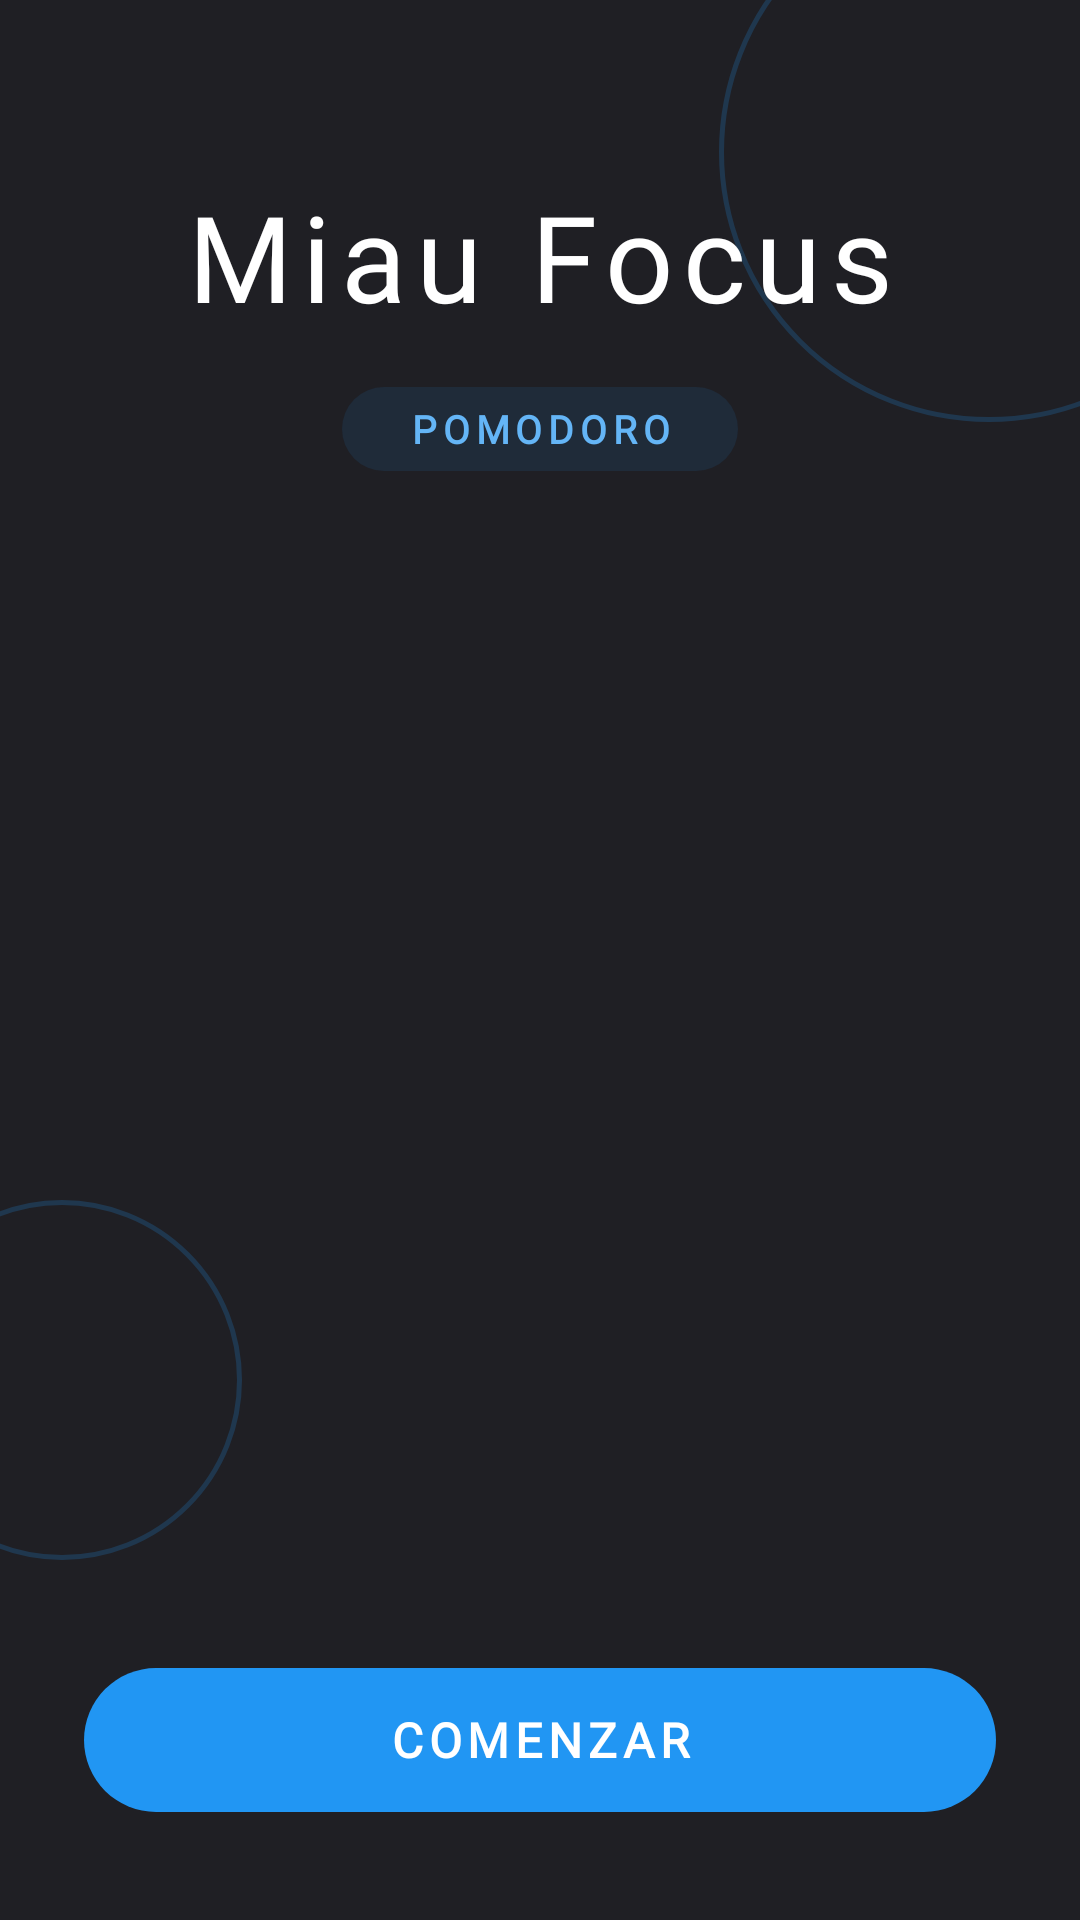

Reconstruct the res/layout file that produces this screen, plus the resources it refers to.
<!-- AndroidManifest.xml: activity theme Theme.Pomodoro -->
<!-- res/layout/activity_bienvenida.xml -->
<androidx.constraintlayout.widget.ConstraintLayout
    xmlns:android="http://schemas.android.com/apk/res/android"
    xmlns:app="http://schemas.android.com/apk/res-auto"
    android:layout_width="match_parent"
    android:layout_height="match_parent"
    android:background="?attr/themeFondoPrincipal">

    <View
        android:id="@+id/circleTopRight"
        android:layout_width="180dp"
        android:layout_height="180dp"
        android:background="@drawable/circulos_decorativos"
        android:alpha="0.20"
        android:layout_marginEnd="-60dp"
        android:layout_marginTop="-40dp"
        app:layout_constraintEnd_toEndOf="parent"
        app:layout_constraintTop_toTopOf="parent" />

    <View
        android:id="@+id/circleBottomLeft"
        android:layout_width="120dp"
        android:layout_height="120dp"
        android:background="@drawable/circulos_decorativos"
        android:alpha="0.20"
        android:layout_marginStart="-40dp"
        android:layout_marginBottom="120dp"
        app:layout_constraintStart_toStartOf="parent"
        app:layout_constraintBottom_toBottomOf="parent" />

    <TextView
        android:id="@+id/tvTituloApp"
        android:layout_width="277dp"
        android:layout_height="75dp"
        android:layout_marginTop="48dp"
        android:fontFamily="@font/poppins_semibold"
        android:gravity="center"
        android:letterSpacing="0.08"
        android:text="Miau Focus"
        android:textColor="?attr/themeTextoPrimario"
        android:textSize="40sp"
        app:layout_constraintEnd_toEndOf="parent"
        app:layout_constraintStart_toStartOf="parent"
        app:layout_constraintTop_toTopOf="parent" />

    <TextView
        android:id="@+id/tvBadge"
        android:layout_width="132dp"
        android:layout_height="28dp"
        android:layout_marginTop="6dp"
        android:background="@drawable/chip_pomodoro"
        android:gravity="center"
        android:letterSpacing="0.15"
        android:paddingHorizontal="14dp"
        android:paddingVertical="4dp"
        android:fontFamily="@font/poppins_medium"
        android:text="POMODORO"
        android:textColor="?attr/themeAcentoClaro"
        android:textSize="13sp"
        android:textStyle="bold"
        app:layout_constraintEnd_toEndOf="parent"
        app:layout_constraintStart_toStartOf="parent"
        app:layout_constraintTop_toBottomOf="@+id/tvTituloApp" />

    <androidx.viewpager2.widget.ViewPager2
        android:id="@+id/viewPager"
        android:layout_width="0dp"
        android:layout_height="0dp"
        android:layout_marginTop="16dp"
        app:layout_constraintTop_toBottomOf="@+id/tvBadge"
        app:layout_constraintBottom_toTopOf="@+id/dotsContainer"
        app:layout_constraintStart_toStartOf="parent"
        app:layout_constraintEnd_toEndOf="parent" />

    <LinearLayout
        android:id="@+id/dotsContainer"
        android:layout_width="wrap_content"
        android:layout_height="wrap_content"
        android:layout_marginBottom="16dp"
        android:orientation="horizontal"
        android:gravity="center"
        app:layout_constraintEnd_toEndOf="parent"
        app:layout_constraintStart_toStartOf="parent"
        app:layout_constraintBottom_toTopOf="@+id/btnComenzar" />

    <com.google.android.material.button.MaterialButton
        android:id="@+id/btnComenzar"
        android:layout_width="0dp"
        android:layout_height="56dp"
        android:layout_marginHorizontal="28dp"
        android:layout_marginBottom="32dp"
        android:text="COMENZAR"
        android:textColor="?attr/themeSobreAcento"
        android:textSize="16sp"
        android:textStyle="bold"
        android:fontFamily="@font/poppins_semibold"
        android:letterSpacing="0.12"
        app:backgroundTint="?attr/themeAcento"
        app:cornerRadius="28dp"
        app:layout_constraintBottom_toBottomOf="parent"
        app:layout_constraintEnd_toEndOf="parent"
        app:layout_constraintStart_toStartOf="parent" />

</androidx.constraintlayout.widget.ConstraintLayout>
<!-- resources referenced by this layout -->
<resources>
  <!-- drawable chip_pomodoro (drawable) -->
  <?xml version="1.0" encoding="utf-8"?>
  <shape xmlns:android="http://schemas.android.com/apk/res/android"
      android:shape="rectangle">
      <corners android:radius="20dp"/>
      <solid android:color="?attr/themeAcentoOverlay10"/>
  </shape>
  <!-- drawable circulos_decorativos (drawable) -->
  <?xml version="1.0" encoding="utf-8"?>
  <shape xmlns:android="http://schemas.android.com/apk/res/android"
      android:shape="oval">
      <stroke android:width="1.5dp" android:color="?attr/themeAcento"/>
  </shape>
  <style name="Theme.Pomodoro" parent="Theme.Pomodoro.Dark.Azul" />
  <style name="Theme.Pomodoro.Dark.Azul" parent="Theme.Pomodoro.Base.Oscuro">
          <item name="themeAcento">@color/acento_azul</item>
          <item name="themeAcentoClaro">@color/acento_azul_claro</item>
          <item name="themeAcentoContenedor">@color/acento_azul_contenedor_oscuro</item>
          <item name="themeAcentoOverlay10">@color/acento_azul_overlay_10</item>
          <item name="themeAcentoOverlay20">@color/acento_azul_overlay_20</item>
          <item name="colorPrimary">?attr/themeAcento</item>
          <item name="colorSecondary">?attr/themeAcento</item>
          <item name="colorSecondaryContainer">?attr/themeAcentoContenedor</item>
      </style>
  <color name="acento_azul">#2196F3</color>
  <color name="acento_azul_claro">#64B5F6</color>
  <color name="acento_azul_contenedor_oscuro">#1A3A5C</color>
  <color name="acento_azul_overlay_10">#1A2196F3</color>
  <color name="acento_azul_overlay_20">#332196F3</color>
  <color name="tema_oscuro_fondo_principal">#1F1F24</color>
  <color name="tema_oscuro_fondo_tarjeta">#26262D</color>
  <color name="tema_oscuro_fondo_tarjeta_secundaria">#2D2D36</color>
  <color name="tema_oscuro_fondo_barra_navegacion">#1E1E24</color>
  <color name="tema_oscuro_texto_primario">#FFFFFF</color>
  <color name="tema_oscuro_texto_secundario">#A0A0A0</color>
  <color name="tema_oscuro_texto_terciario">#888888</color>
  <color name="tema_oscuro_ripple">#DCDCDC</color>
  <color name="tema_oscuro_punto_inactivo">#33FFFFFF</color>
  <color name="tema_oscuro_ciclo_inactivo">#444444</color>
  <color name="tema_oscuro_icono_apagado">#8A8A8A</color>
  <color name="tema_oscuro_indicador_apagado">#5A5A5A</color>
  <color name="tema_oscuro_fondo_alerta">#1A0A0A</color>
  <color name="tema_oscuro_alerta_texto_secundario">#FFCDD2</color>
  <color name="tema_oscuro_alerta_texto_terciario">#FF8A80</color>
  <color name="white">#FFFFFFFF</color>
</resources>
